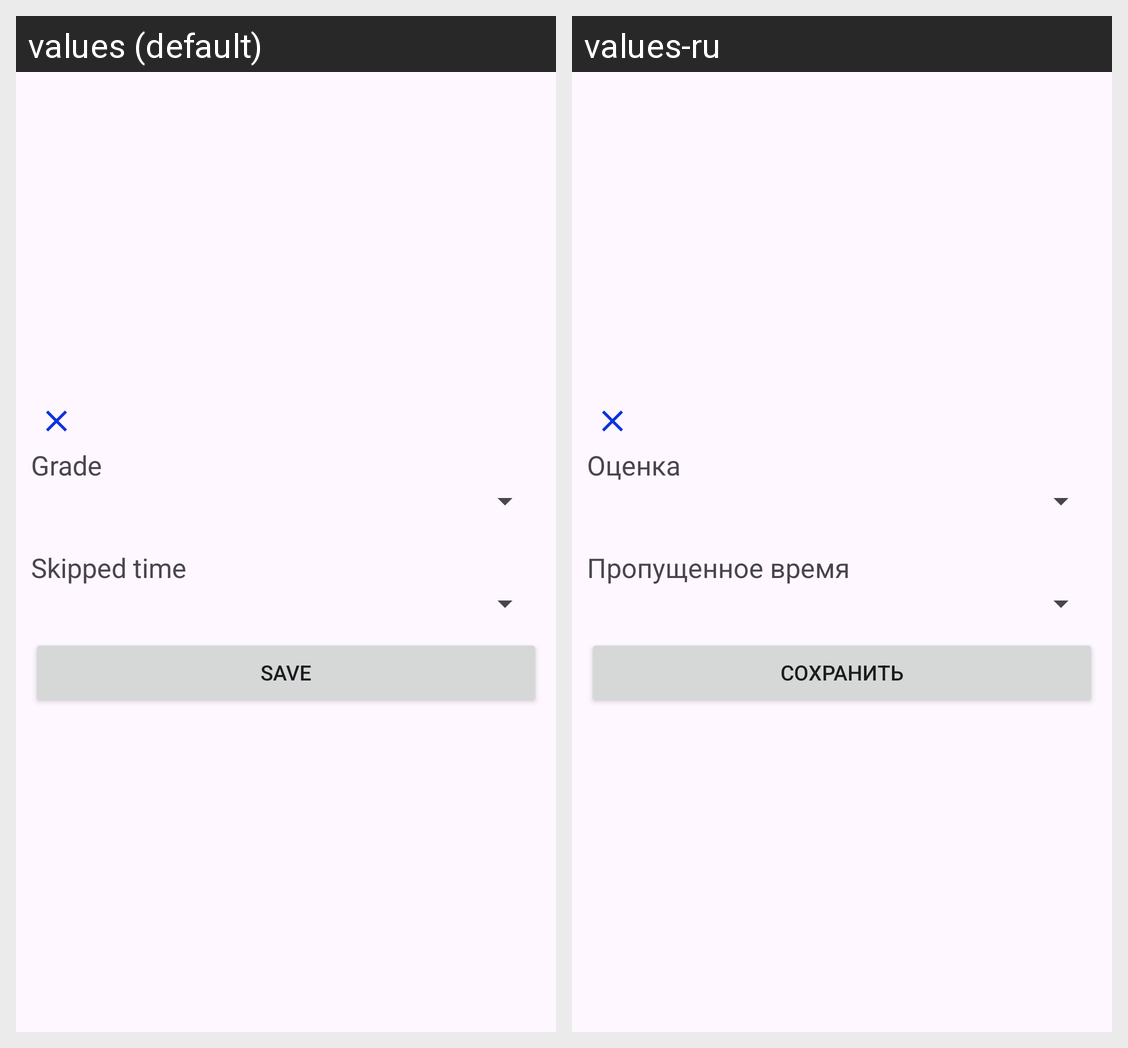

The Android screen above is rendered under two locales of the same app. Produce the string resources it draws, with the default and per-locale values.
Android screen res/layout/fragment_student_dialog.xml rendered under 2 locales, left to right: values (default), values-ru. Device: Nexus 5 (rendered at 1080×1920; each locale shown at half size, 540×960, under a caption strip naming it); theme Theme.ElDiaries.
Strings drawn on this screen, with the default value and each locale's value (text and hints the layout hard-codes, and strings that could not be matched under every locale, appear in the picture but are not listed):

grade
  values: Grade
  values-ru: Оценка

skipped_time
  values: Skipped time
  values-ru: Пропущенное время

save
  values: Save
  values-ru: Сохранить
